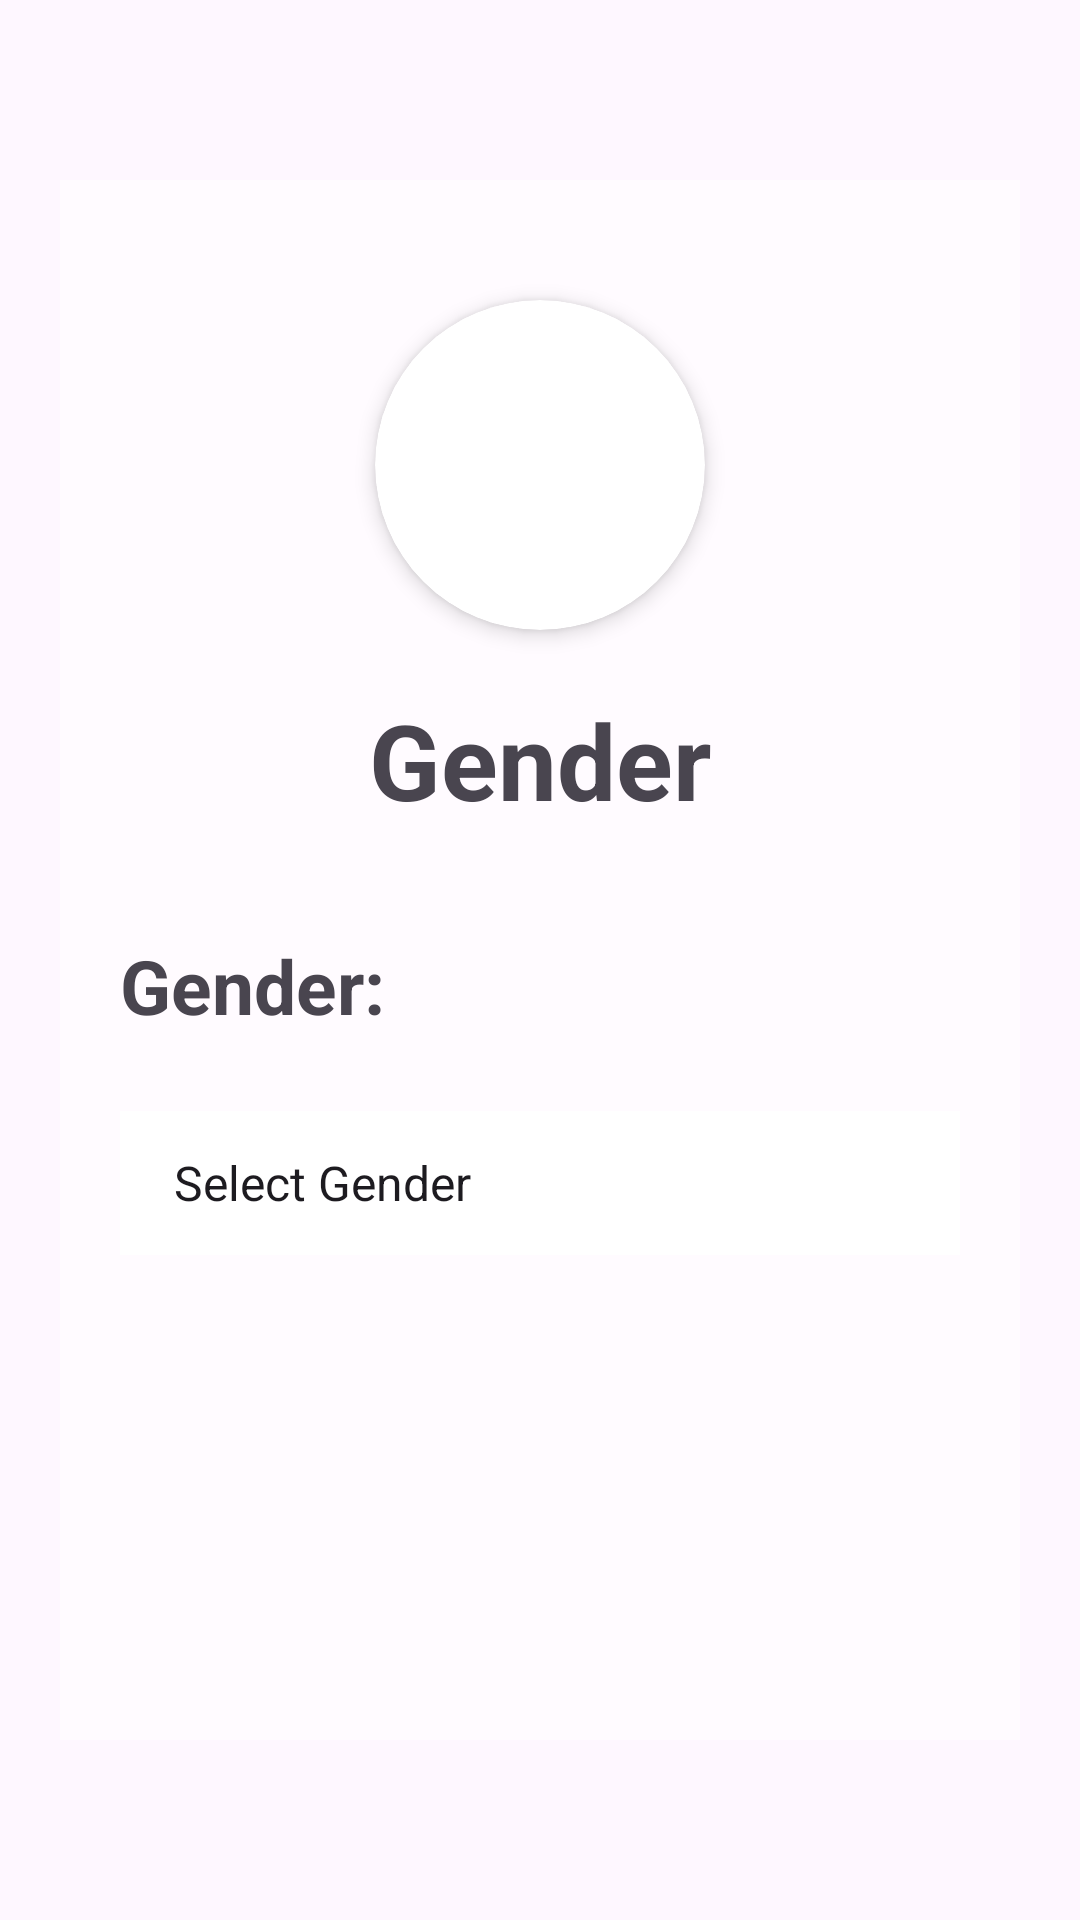

Write the Android layout XML for this screen, with the resource values it uses.
<!-- AndroidManifest.xml: application theme Theme.AP2_SpeakEasy -->
<!-- res/layout/activity_gender.xml -->
<?xml version="1.0" encoding="utf-8"?>
<LinearLayout xmlns:android="http://schemas.android.com/apk/res/android"
    xmlns:app="http://schemas.android.com/apk/res-auto"
    xmlns:tools="http://schemas.android.com/tools"
    android:layout_width="match_parent"
    android:layout_height="match_parent"
    android:orientation="vertical">

    <LinearLayout
        android:id="@+id/GenderPage"
        android:layout_width="match_parent"
        android:layout_height="match_parent"
        android:background="@drawable/background"
        android:gravity="center"
        android:orientation="vertical"
        android:padding="20dp">

        <LinearLayout
            android:id="@+id/GenderContainer"
            android:layout_width="match_parent"
            android:layout_height="match_parent"
            android:layout_marginBottom="40dp"
            android:layout_marginTop="40dp"
            android:background="@color/Sign_up_container"
            android:orientation="vertical"
            android:padding="20dp">

            <androidx.cardview.widget.CardView
                android:id="@+id/card_view_profile_image"
                android:layout_width="110dp"
                android:layout_height="110dp"
                android:layout_gravity="center"
                android:layout_marginTop="20dp"
                android:layout_marginBottom="20dp"
                app:cardCornerRadius="75dp"
                app:cardElevation="4dp">

                <ImageView
                    android:id="@+id/profile_image"
                    android:layout_width="match_parent"
                    android:layout_height="match_parent"
                    android:scaleType="centerCrop" />

            </androidx.cardview.widget.CardView>

            <TextView
                android:id="@+id/Gender_title"
                android:layout_width="match_parent"
                android:layout_height="wrap_content"
                android:gravity="center"
                android:text="@string/Gender_gender"
                android:textSize="35sp"
                android:textStyle="bold" />

            <LinearLayout
                android:id="@+id/GenderForm"
                android:layout_width="match_parent"
                android:layout_height="209dp"
                android:orientation="vertical">

                <TextView
                    android:id="@+id/Gender"
                    android:layout_width="match_parent"
                    android:layout_height="wrap_content"
                    android:layout_marginTop="35dp"
                    android:text="@string/Gender_Gender"
                    android:textSize="25sp"
                    android:textStyle="bold" />

                <Spinner
                    android:id="@+id/spinner"
                    android:layout_width="match_parent"
                    android:layout_height="48dp"
                    android:layout_marginTop="25dp"
                    android:entries="@array/spinner_items"
                    android:paddingStart="10dp"
                    android:background="@color/white"
                    android:textSize="17sp"
                    android:textStyle="bold" />


            </LinearLayout>

            <LinearLayout
                android:id="@+id/fieldBtns"
                android:layout_width="match_parent"
                android:layout_height="match_parent"
                android:layout_marginTop="125dp"
                android:orientation="vertical">

                <LinearLayout
                    android:layout_width="match_parent"
                    android:layout_height="wrap_content"
                    android:orientation="horizontal">

                    <Button
                        android:id="@+id/buttonPrev"
                        android:layout_width="0dp"
                        android:layout_height="wrap_content"
                        android:layout_gravity="center_horizontal"
                        android:layout_marginStart="15dp"
                        android:layout_marginTop="15dp"
                        android:layout_weight="1"
                        android:background="@color/Sign_up_button"
                        android:paddingLeft="15dp"
                        android:paddingRight="15dp"
                        android:text="@string/SignUp_prev"
                        android:textColor="#000000"
                        android:textSize="18sp" />

                    <Button
                        android:id="@+id/buttonNext"
                        android:layout_width="0dp"
                        android:layout_height="wrap_content"
                        android:layout_gravity="center_horizontal"
                        android:layout_marginLeft="15dp"
                        android:layout_marginTop="15dp"
                        android:layout_weight="1"
                        android:background="@color/Sign_up_button"
                        android:paddingLeft="15dp"
                        android:paddingRight="15dp"
                        android:text="@string/SignUp_next"
                        android:textColor="#000000"
                        android:textSize="18sp" />
                </LinearLayout>
            </LinearLayout>

        </LinearLayout>
    </LinearLayout>
</LinearLayout>
<!-- resources referenced by this layout -->
<resources>
  <array name="spinner_items">
          <item>Select Gender</item>
          <item>Male</item>
          <item>Female</item>
          <item>Other</item>
  
      </array>
  <color name="Sign_up_button">#7f5feb</color>
  <color name="Sign_up_container">#69ffffff</color>
  <color name="white">#FFFFFFFF</color>
  <string name="Gender_Gender">Gender:</string>
  <string name="Gender_gender">Gender</string>
  <string name="SignUp_next">Next</string>
  <string name="SignUp_prev">Prev</string>
  <style name="Theme.AP2_SpeakEasy" parent="Base.Theme.AP2_SpeakEasy" />
  <style name="Base.Theme.AP2_SpeakEasy" parent="Theme.Material3.DayNight.NoActionBar">
          
          
      </style>
</resources>
